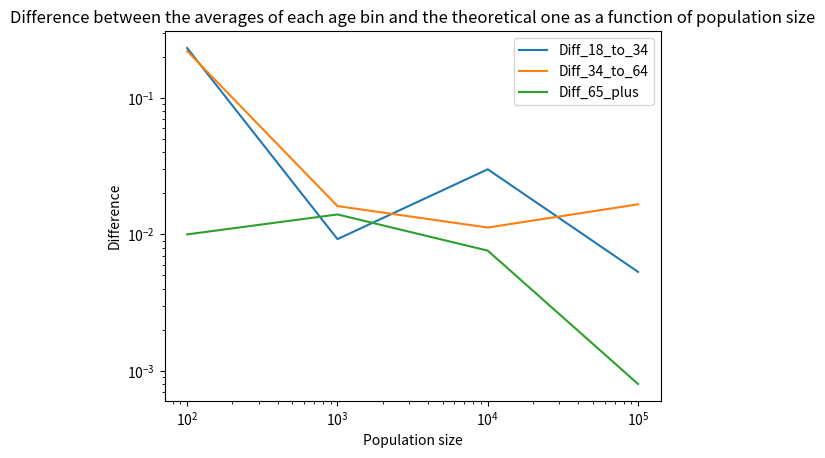

The matplotlib source for this figure:
import matplotlib.pyplot as plt
import scipy.stats as stats
from collections import Counter

#---------------------------------PARAMETERS--------------------



#--------------------------------DEFINING INITIAL HOUSEHOLD LIST----
def HouseholdList(population_size):
        Household_List = []
        Household_List_18_to_34 = []
        Household_List_34_to_64 = []
        Household_List_65_plus = []
        #For 18 to 34 years old, mu = 1.54
        Count_Age18_34 = round(population_size *0.26)
        House18_to_34 =  stats.poisson.rvs( 1.54, loc = 0, size=Count_Age18_34)
        for i in range(0,Count_Age18_34):
            Household_List_18_to_34.append(House18_to_34[i])
        #For 35 to 64 years old, mu = 1.69
        Count_Age35_64 = round(population_size *0.49)
        House35_to_64 =  stats.poisson.rvs( 1.69, loc = 0, size=Count_Age35_64)
        for i in range(0,Count_Age35_64):
            Household_List_34_to_64.append(House35_to_64[i])
        #For 65+ years old, mu = 0.49
        Count_Age65_plus = round(population_size * 0.25)
        House65_plus =  stats.poisson.rvs( 0.49, loc = 0, size=Count_Age65_plus)
        for i in range(0,Count_Age65_plus):
            Household_List_65_plus.append(House65_plus[i])
        Distribution_List = Household_List_18_to_34  + Household_List_34_to_64 + Household_List_65_plus
        Sensible_18_to_34 = SensibleHouseholds(Household_List_18_to_34)
        Sensible_34_to_64 = SensibleHouseholds(Household_List_34_to_64)
        Sensible_65_plus = SensibleHouseholds(Household_List_65_plus)
        Household_List = Sensible_18_to_34 + Sensible_34_to_64 + Sensible_65_plus
        #Because the values are decimals, we want exactly length of population_size:
        #The UK population is ageing so we remove values from the 18-34 section
        Reversed_Household_List = Household_List[::-1]
        Truncated_Reversed_Household_List = Reversed_Household_List[:population_size]
        Household_List = Truncated_Reversed_Household_List[::-1]
        #Defining Averages to be compared:
        Average_18_to_34 = sum(Sensible_18_to_34)/len(Sensible_18_to_34)
        Average_35_to_64 = sum(Sensible_34_to_64)/len(Sensible_34_to_64)
        Average_65_plus = sum(Sensible_65_plus)/len(Sensible_65_plus)
        # plt.hist(Distribution_List, bins = 20)
        # plt.hist(Household_List, bins = 20)
        return Average_18_to_34, Average_35_to_64, Average_65_plus
        

def SensibleHouseholds(Household_List_depending_on_age):
    #------------------------CHECKING WHICH VALUE IS SENSIBLE------------
    #--Counts each value in Household_List and creates a dictionary---------------------
    
    Household_Dict = dict(Counter(Household_List_depending_on_age))
    
    
    #--Checking for multiples--------------------------------------------  
         
    Not_sensible = {}
    for size in Household_Dict:
        if size != 0:
            if size == 1:
                if Household_Dict[size] % 2 != 0:
                    Not_sensible[size] = Household_Dict[size]
            else:
                if Household_Dict[size] == 1:
                    Not_sensible[size] = Household_Dict[size]
                else:
                    if Household_Dict[size] % (size+1) != 0:
                        Not_sensible[size] = Household_Dict[size]
    
    #--Sorting values of Not_sensible & Household dictionary-------------------------------------            
    SNot_List = sorted(Not_sensible.items(), key=lambda x: x[0], reverse=True)
    Sorted_Household =  sorted(Household_Dict.items(), key=lambda x: x[0])
    
    
    
    #--If pair is not sensible, its count will be carried out to the next one-----------------
    credit = 0
    newpairs = []
    
    for pair in SNot_List:
        key = pair[0]
        
        if credit != 0:
            value = pair[1] + credit 
            credit = 0
        else:
            value = pair[1]
            
        if key == 1:
            if value % 2 != 0:
                value = value - 1
                Value_0 = Sorted_Household[0][1] + 1
                newpairs.append((Sorted_Household[0][0], Value_0))
                newpairs.append((Sorted_Household[1][0], value))
            else:
                newpairs.append((key, value))
        else:
            if value == 1:
                    value = 0
                    credit += 1
                    newpairs.append((key, value))
            if value == 0:
                newpairs.append((key, value))
            else:
                if value % (key+1) != 0:
                    while value % (key+1) != 0:
                        value = value - 1
                        credit += 1
                    newpairs.append((key, value))
                    if SNot_List[-1] == pair:
                        for pair in Sorted_Household:
                            if pair[0] == 1:
                                value = pair[1] + credit
                                if value % 2 != 0:
                                    value = value - 1
                                    Value_0 = Sorted_Household[0][1] + 1
                                    newpairs.append((Sorted_Household[1][0], value))
                                    newpairs.append((Sorted_Household[0][0], Value_0))
                                else:
                                    newpairs.append((Sorted_Household[1][0], value))
                    
                else:
                    newpairs.append((key, value))
    
    
    #--Appending sensible pairs to the new list------------------------------------    
    
    i = 0
    while i < len(Sorted_Household):
        a = Sorted_Household[i][0]
        j = 0
        for x in newpairs:
            m = x[0]
            if a == m :
                j = 1
        if j == 0:
            newpairs.append(Sorted_Household[i])
        i += 1
    
    #--Removing all pairs with a count = 0-----------------------------------------
        
    Cleaned_newpairs=[]
    for n in range(0,len(newpairs)):
        if newpairs[n][1] != 0:
            Cleaned_newpairs.append(newpairs[n])
       
    
        
    
    #--Transforming List of pairs into list of integers---------------------------      
    
    New_Householdlist = []
    for pair in Cleaned_newpairs:
        i = 0
        while i < pair[1]:
            New_Householdlist.append(pair[0])
            i += 1
    return New_Householdlist

#--Difference between the averages of each age bin and the theoretical one as a function of iterations
population_size_List = [100,1000,10000, 100000]
Diff_18_to_34_List = []
Diff_34_to_64_List = []
Diff_65_plus_List = []
for population_size in population_size_List:
    Average_18_to_34, Average_35_to_64, Average_65_plus = HouseholdList(population_size)
    Diff_18_to_34_List.append(abs(1.54 - Average_18_to_34))
    Diff_34_to_64_List.append(abs(1.69 - Average_35_to_64))
    Diff_65_plus_List.append(abs(0.49 - Average_65_plus))
plt.plot(population_size_List, Diff_18_to_34_List)
plt.plot(population_size_List, Diff_34_to_64_List)
plt.plot(population_size_List, Diff_65_plus_List)
plt.yscale("log")
plt.xscale("log")
plt.legend(['Diff_18_to_34', 'Diff_34_to_64', 'Diff_65_plus'], loc='best')
plt.xlabel('Population size')
plt.ylabel('Difference')
plt.title('Difference between the averages of each age bin and the theoretical one as a function of population size')
plt.show()

#--Trends of Poisson distribution and Edited Household_List:
#--Need to un-comment lines45 and 46
# population_size = 10000
# HouseholdList(population_size)
# plt.legend(['Poisson distribution', 'Adjusted Household'], loc='best')
# plt.xlabel('Household size')
# plt.ylabel('Count')
# plt.title('Comparaison of the Poisson distribution and the adjusted household list')
